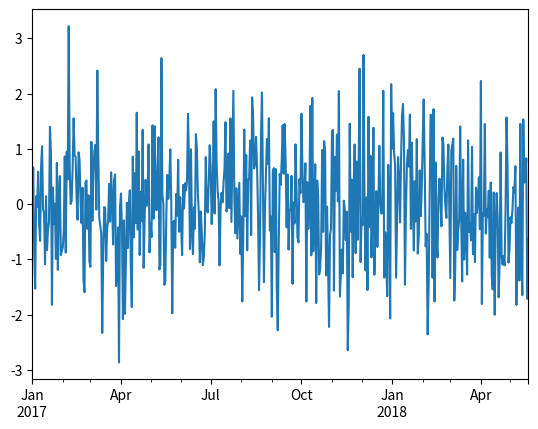
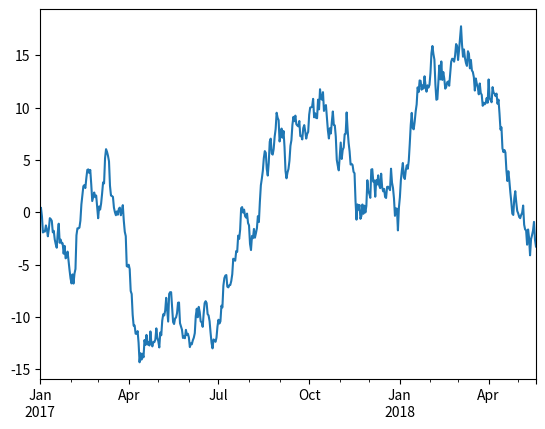

The matplotlib source for these figures, in order:
import pandas as pd
import numpy as np
import matplotlib.pyplot as plt
from pandas import DataFrame, Series

# 200只股票 504个交易日，服从正态分布涨跌幅数据
stock_cnt = 200
view_days = 504
stock_day_change = np.random.standard_normal((stock_cnt, view_days))
df = pd.DataFrame(stock_day_change)
print(df.head(5))
print("df[0,0]: ", df[0][0])
print("shape: ", df.shape)
print("df[0]", df[0])

stock_sym =['股票' + str(x) for x in range(df.shape[0])]
df = pd.DataFrame(stock_day_change, index = stock_sym)
print(df.head(5))

days = pd.date_range("2017-01-01", periods=stock_day_change.shape[1])

df = pd.DataFrame(stock_day_change, index = stock_sym, columns=days)
print(df.head(5))

df = df.T
print(df['股票0'])
stock0 = df['股票0']
plt.figure(0)
stock0.plot()
plt.figure(1)
stock0.cumsum().plot()
plt.show()
